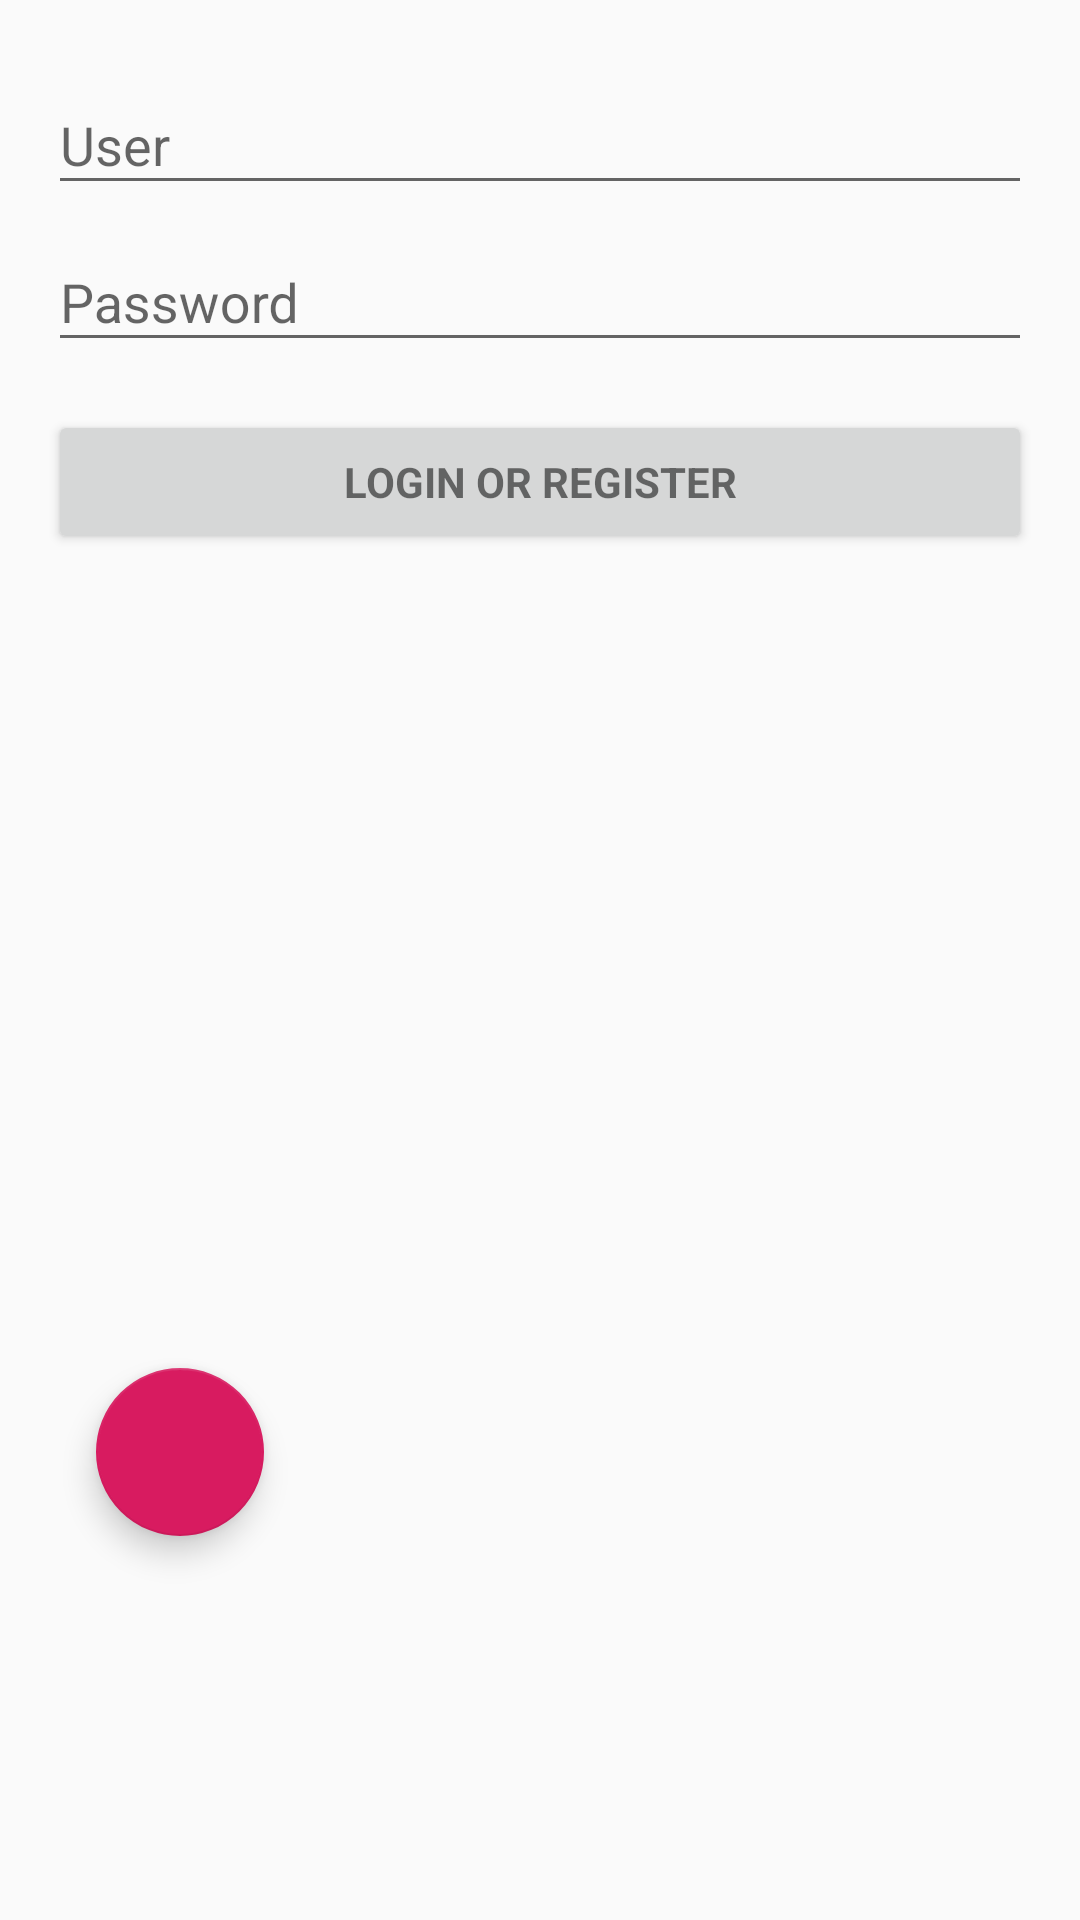

Android layout source for this screen:
<!-- AndroidManifest.xml: application theme AppTheme -->
<!-- res/layout/activity_login.xml -->
<?xml version="1.0" encoding="utf-8"?>
<LinearLayout xmlns:android="http://schemas.android.com/apk/res/android"
    xmlns:app="http://schemas.android.com/apk/res-auto"
    xmlns:tools="http://schemas.android.com/tools"
    android:layout_width="match_parent"
    android:layout_height="match_parent"
    android:gravity="center_horizontal"
    android:orientation="vertical"
    android:paddingLeft="@dimen/activity_horizontal_margin"
    android:paddingTop="@dimen/activity_vertical_margin"
    android:paddingRight="@dimen/activity_horizontal_margin"
    android:paddingBottom="@dimen/activity_vertical_margin"
    tools:context=".LoginActivity">

    

    <ProgressBar
        android:id="@+id/login_progress"
        style="?android:attr/progressBarStyleLarge"
        android:layout_width="wrap_content"
        android:layout_height="wrap_content"
        android:layout_marginBottom="8dp"
        android:visibility="gone" />

    <ScrollView
        android:id="@+id/login_form"
        android:layout_width="match_parent"
        android:layout_height="424dp">

        <LinearLayout
            android:id="@+id/email_login_form"
            android:layout_width="match_parent"
            android:layout_height="wrap_content"
            android:orientation="vertical">

            <android.support.design.widget.TextInputLayout
                android:layout_width="match_parent"
                android:layout_height="wrap_content">

                <AutoCompleteTextView
                    android:id="@+id/email"
                    android:layout_width="match_parent"
                    android:layout_height="wrap_content"
                    android:hint="@string/prompt_email"
                    android:maxLength="20"
                    android:inputType="textEmailAddress"
                    android:maxLines="1"
                    android:singleLine="true" />

            </android.support.design.widget.TextInputLayout>

            <android.support.design.widget.TextInputLayout
                android:layout_width="match_parent"
                android:layout_height="wrap_content">

                <EditText
                    android:id="@+id/password"
                    android:layout_width="match_parent"
                    android:layout_height="wrap_content"
                    android:hint="@string/prompt_password"
                    android:imeActionId="6"
                    android:imeActionLabel="@string/action_sign_in_short"
                    android:imeOptions="actionUnspecified"
                    android:inputType="textPassword"
                    android:maxLines="1"
                    android:singleLine="true" />

            </android.support.design.widget.TextInputLayout>

            <Button
                android:id="@+id/email_sign_in_button"
                style="?android:textAppearanceSmall"
                android:layout_width="match_parent"
                android:layout_height="wrap_content"
                android:layout_marginTop="16dp"
                android:text="@string/action_sign_in"
                android:textStyle="bold" />

        </LinearLayout>
    </ScrollView>

    <android.support.design.widget.FloatingActionButton
        android:id="@+id/fab11"
        android:layout_width="wrap_content"
        android:layout_height="109dp"
        android:layout_gravity="center_vertical|start"
        android:layout_margin="@dimen/fab_margin"
        android:layout_marginStart="8dp"
        android:layout_marginLeft="8dp"
        android:layout_marginTop="8dp"
        android:layout_marginEnd="8dp"
        android:layout_marginRight="8dp"
        android:layout_marginBottom="8dp"
        app:layout_anchorGravity="left"
        app:layout_constraintBottom_toBottomOf="parent"
        app:layout_constraintEnd_toEndOf="parent"
        app:layout_constraintStart_toStartOf="parent"
        app:layout_constraintTop_toBottomOf="@+id/switch2"
        app:srcCompat="@drawable/ic_arrow_back_black" />

</LinearLayout>
<!-- resources referenced by this layout -->
<resources>
  <dimen name="activity_horizontal_margin">16dp</dimen>
  <dimen name="activity_vertical_margin">16dp</dimen>
  <dimen name="fab_margin">16dp</dimen>
  <string name="action_sign_in">Login or register</string>
  <string name="action_sign_in_short">Login</string>
  <string name="prompt_email">User</string>
  <string name="prompt_password">Password</string>
  <style name="AppTheme" parent="Theme.AppCompat.Light.DarkActionBar">
          
          <item name="colorPrimary">@color/colorPrimary</item>
          <item name="colorPrimaryDark">@color/colorPrimaryDark</item>
          <item name="colorAccent">@color/colorAccent</item>
  
      </style>
  <color name="colorPrimary">#008577</color>
  <color name="colorPrimaryDark">#00574B</color>
  <color name="colorAccent">#D81B60</color>
</resources>
